Photos from the image-classification dataset "dataset" in the GitHub repository harsh9109/Semiconductor-Defect-Classification. Its 7 classes are: CMP scratch, LER, bridge defect, clean no defect, cracks, open circuit defect, vias.

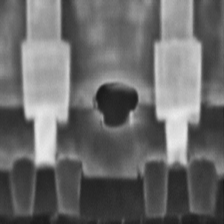
Label: vias

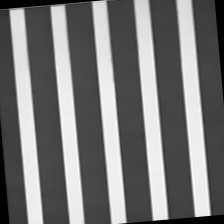
Label: clean no defect

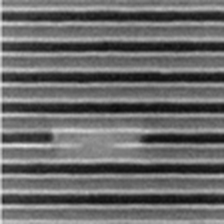
Label: bridge defect

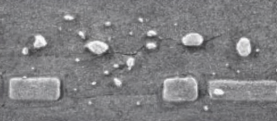
Label: CMP scratch

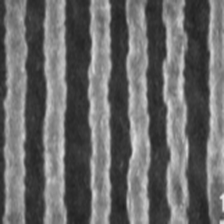
Label: LER

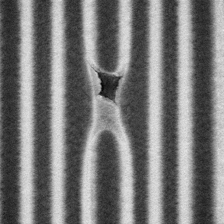
Label: open circuit defect
